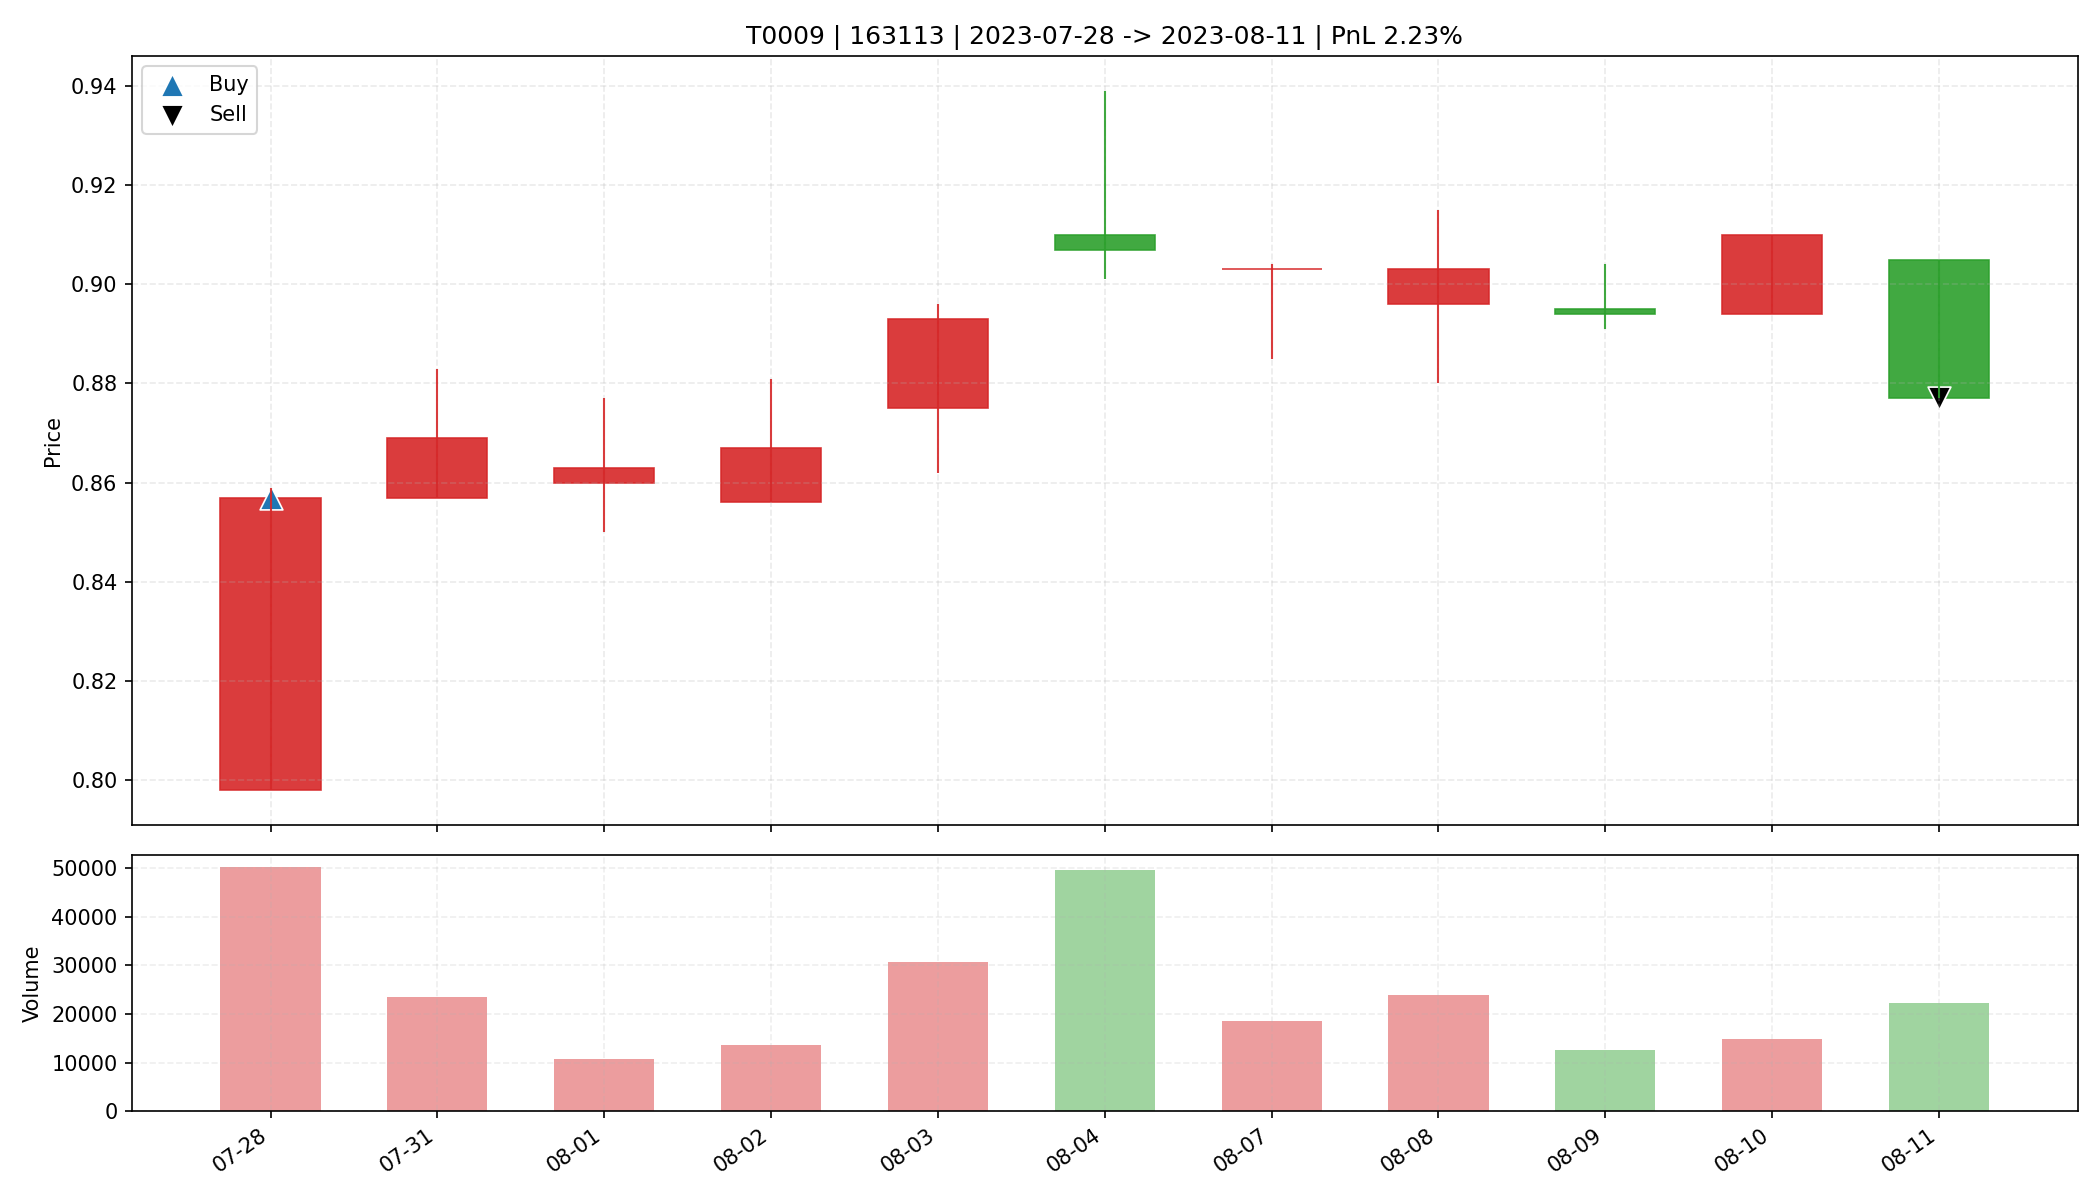

The table this chart was drawn from, first rows:
date, open, high, low, close, amount, volume, trade_id, code, buy_date, sell_date, buy_price, sell_price, matched_shares, buy_reason, sell_reason, sell_profit_pct, sell_hold_days, is_buy_day, is_sell_day, holding_day_index
2023-07-28, 0.798, 0.859, 0.798, 0.857, 4225180, 50271, T0009, 163113, 2023-07-28, 2023-08-11, 0.857, 0.877, 38400, 前10日振幅5.9%, 阳线涨幅7.4%, 突破均线, 放量确认关闭, MACD…, 跌破MA10, 2.231, 10.0, True, False, 0
2023-07-31, 0.857, 0.883, 0.857, 0.869, 2048963, 23498, T0009, 163113, 2023-07-28, 2023-08-11, 0.857, 0.877, 38400, 前10日振幅5.9%, 阳线涨幅7.4%, 突破均线, 放量确认关闭, MACD…, 跌破MA10, 2.231, 10.0, False, False, 1
2023-08-01, 0.86, 0.877, 0.85, 0.863, 916261, 10664, T0009, 163113, 2023-07-28, 2023-08-11, 0.857, 0.877, 38400, 前10日振幅5.9%, 阳线涨幅7.4%, 突破均线, 放量确认关闭, MACD…, 跌破MA10, 2.231, 10.0, False, False, 2
2023-08-02, 0.856, 0.881, 0.856, 0.867, 1191259, 13639, T0009, 163113, 2023-07-28, 2023-08-11, 0.857, 0.877, 38400, 前10日振幅5.9%, 阳线涨幅7.4%, 突破均线, 放量确认关闭, MACD…, 跌破MA10, 2.231, 10.0, False, False, 3
2023-08-03, 0.875, 0.896, 0.862, 0.893, 2718517, 30748, T0009, 163113, 2023-07-28, 2023-08-11, 0.857, 0.877, 38400, 前10日振幅5.9%, 阳线涨幅7.4%, 突破均线, 放量确认关闭, MACD…, 跌破MA10, 2.231, 10.0, False, False, 4
2023-08-04, 0.91, 0.939, 0.901, 0.907, 4570880, 49645, T0009, 163113, 2023-07-28, 2023-08-11, 0.857, 0.877, 38400, 前10日振幅5.9%, 阳线涨幅7.4%, 突破均线, 放量确认关闭, MACD…, 跌破MA10, 2.231, 10.0, False, False, 5
2023-08-07, 0.903, 0.904, 0.885, 0.903, 1675174, 18649, T0009, 163113, 2023-07-28, 2023-08-11, 0.857, 0.877, 38400, 前10日振幅5.9%, 阳线涨幅7.4%, 突破均线, 放量确认关闭, MACD…, 跌破MA10, 2.231, 10.0, False, False, 6
2023-08-08, 0.896, 0.915, 0.88, 0.903, 2140368, 23852, T0009, 163113, 2023-07-28, 2023-08-11, 0.857, 0.877, 38400, 前10日振幅5.9%, 阳线涨幅7.4%, 突破均线, 放量确认关闭, MACD…, 跌破MA10, 2.231, 10.0, False, False, 7
2023-08-09, 0.895, 0.904, 0.891, 0.894, 1125593, 12561, T0009, 163113, 2023-07-28, 2023-08-11, 0.857, 0.877, 38400, 前10日振幅5.9%, 阳线涨幅7.4%, 突破均线, 放量确认关闭, MACD…, 跌破MA10, 2.231, 10.0, False, False, 8
2023-08-10, 0.894, 0.91, 0.894, 0.91, 1334810, 14789, T0009, 163113, 2023-07-28, 2023-08-11, 0.857, 0.877, 38400, 前10日振幅5.9%, 阳线涨幅7.4%, 突破均线, 放量确认关闭, MACD…, 跌破MA10, 2.231, 10.0, False, False, 9
2023-08-11, 0.905, 0.905, 0.877, 0.877, 1974536, 22254, T0009, 163113, 2023-07-28, 2023-08-11, 0.857, 0.877, 38400, 前10日振幅5.9%, 阳线涨幅7.4%, 突破均线, 放量确认关闭, MACD…, 跌破MA10, 2.231, 10.0, False, True, 10
